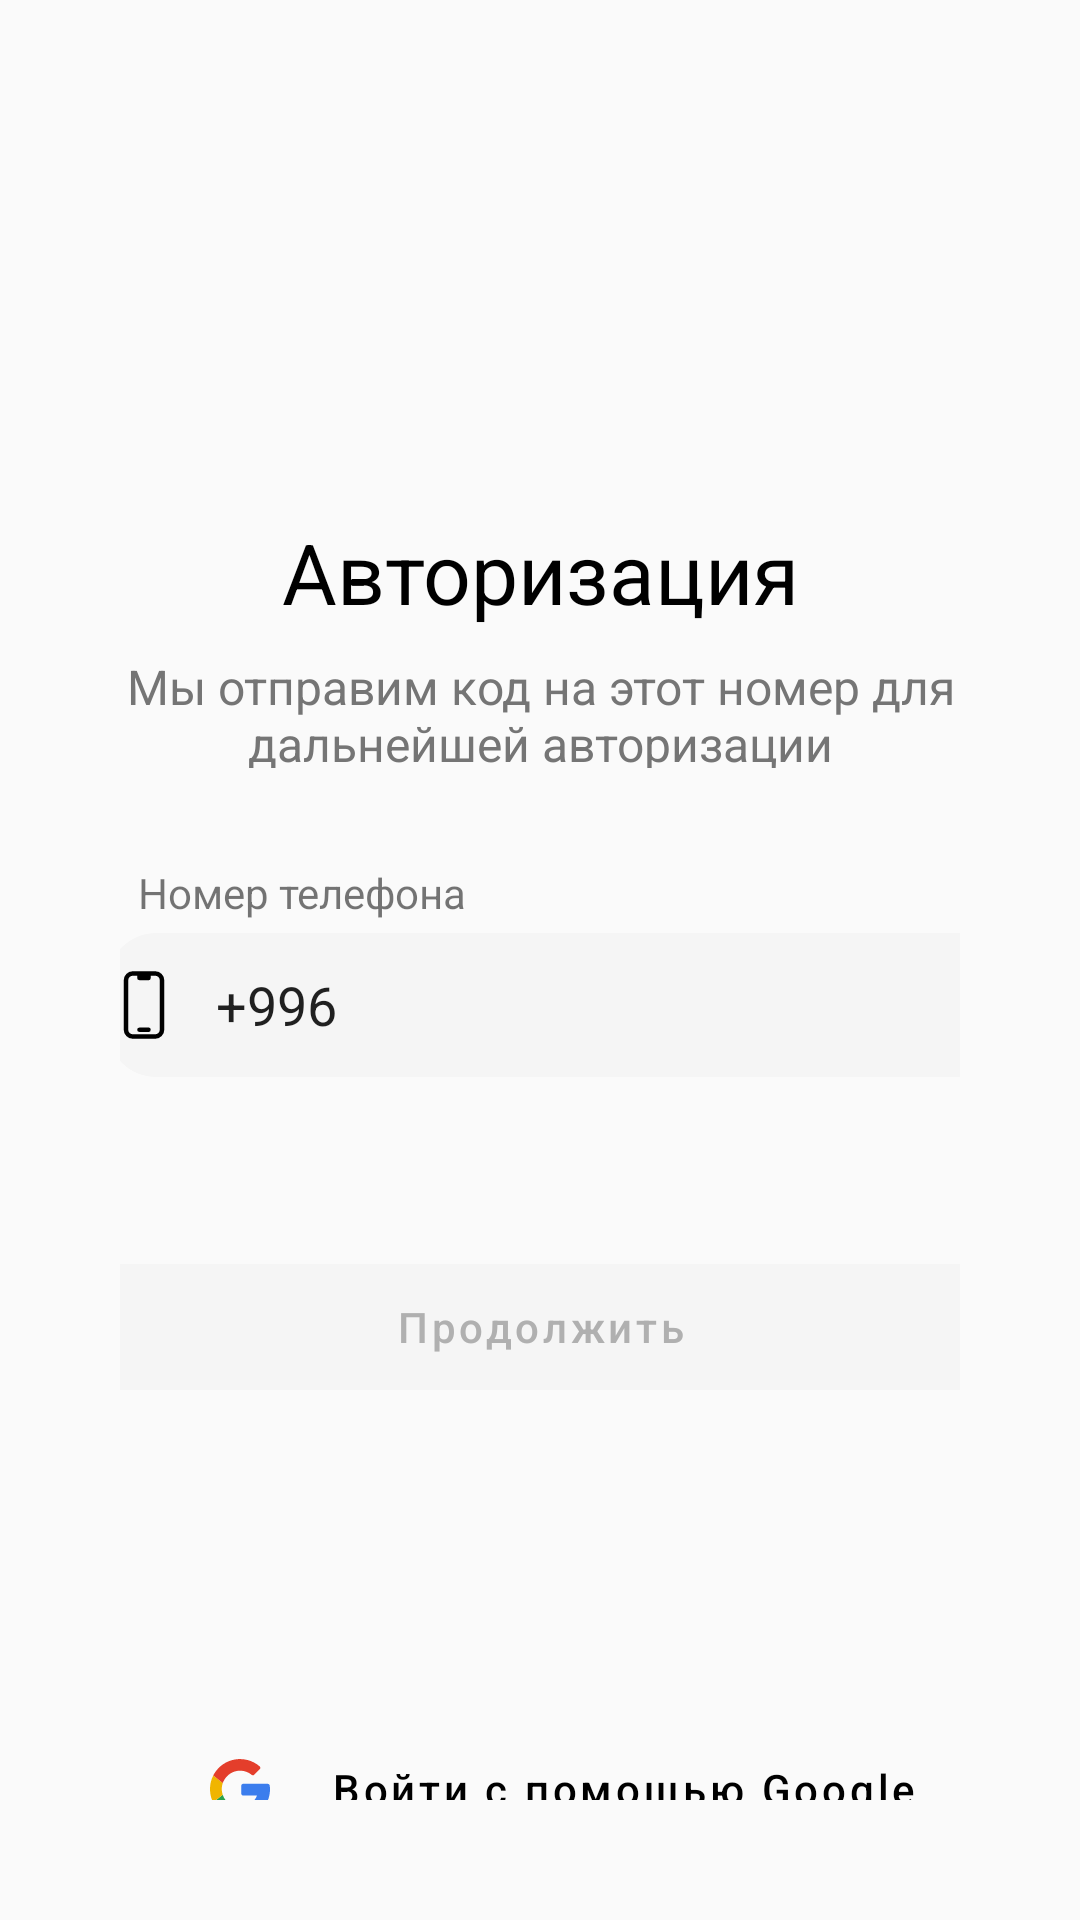

Here is an Android app screen rendered from its layout file. Give the layout XML and the strings, colors and styles it references.
<!-- AndroidManifest.xml: application theme Theme.Asahi -->
<!-- res/layout/fragment_auth.xml -->
<?xml version="1.0" encoding="utf-8"?>
<LinearLayout xmlns:android="http://schemas.android.com/apk/res/android"
    xmlns:app="http://schemas.android.com/apk/res-auto"
    xmlns:tools="http://schemas.android.com/tools"
    android:layout_width="match_parent"
    android:layout_height="match_parent"
    android:gravity="center_horizontal"
    android:orientation="vertical"
    android:padding="40dp"
    tools:context=".presentation.fragments.authorization.authnumber.AuthFragment">

    <TextView
        android:id="@+id/tv_auth"
        android:layout_width="320dp"
        android:layout_height="38dp"
        android:layout_marginTop="132dp"
        android:layout_marginBottom="8dp"
        android:gravity="center_horizontal|top"
        android:text="@string/authorization"
        android:textColor="@color/black"
        android:textSize="28sp" />

    <TextView
        android:id="@+id/tv_auth_desc"
        android:layout_width="320dp"
        android:layout_height="38dp"
        android:layout_marginBottom="32dp"
        android:gravity="center_horizontal|top"
        android:text="@string/auth_desc"
        android:textColor="#757575"
        android:textSize="16sp" />

    <TextView
        android:layout_width="wrap_content"
        android:layout_height="wrap_content"
        android:layout_gravity="start"
        android:layout_marginStart="6dp"
        android:layout_marginBottom="4dp"
        android:text="Номер телефона" />

    <EditText
        android:id="@+id/et_phone_number"
        android:layout_width="320dp"
        android:layout_height="48dp"
        android:layout_marginBottom="24dp"
        android:background="@drawable/bg_for_auth_views"
        android:drawableStart="@drawable/ic_smart_phone"
        android:drawablePadding="12dp"
        android:maxLength="13"
        android:inputType="number"
        android:layout_marginStart="16dp"
        android:text="+996"
        tools:ignore="TextFields" />

    <TextView
        android:id="@+id/tv_terms"
        android:layout_width="wrap_content"
        android:layout_height="wrap_content"
        android:layout_marginBottom="16dp"
        android:gravity="center"
        android:textSize="12sp" />

    <com.google.android.material.button.MaterialButton
        android:id="@+id/btn_continue"
        style="@style/NoShadowButtonStyle"
        android:layout_width="320dp"
        android:layout_height="54dp"
        android:backgroundTint="#F5F5F5"
        android:text="@string/text_continue"
        android:textAllCaps="false"
        android:textColor="#B0B0B0"
        app:cornerRadius="16dp" />

    <Button
        android:id="@+id/btn_google"
        style="@style/NoShadowButtonStyle"
        android:layout_width="320dp"
        android:layout_height="54dp"
        android:layout_marginTop="100dp"
        android:backgroundTint="#F5F5F5"
        android:drawableLeft="@drawable/ic_google"
        android:paddingStart="48dp"
        android:text="Войти с помощью Google"
        android:textAllCaps="false"
        android:textColor="@color/black"
        app:cornerRadius="16dp" />

    <Button
        android:id="@+id/btn_skip"
        style="@style/NoShadowButtonStyle"
        android:layout_width="320dp"
        android:layout_height="48dp"
        android:layout_marginTop="8dp"
        android:layout_marginBottom="70dp"
        android:backgroundTint="@color/white"
        android:text="@string/rext_skip"
        android:textAllCaps="false"
        android:textColor="@color/black" />

</LinearLayout>
<!-- resources referenced by this layout -->
<resources>
  <color name="black">#FF000000</color>
  <color name="white">#FFFFFFFF</color>
  <!-- drawable bg_for_auth_views (drawable) -->
  <?xml version="1.0" encoding="utf-8"?>
  <shape xmlns:android="http://schemas.android.com/apk/res/android">
  
      <solid android:color="#F5F5F5"/>
      <corners android:radius="16dp"/>
  </shape>
  <!-- drawable ic_google: vector/xml drawable (drawable, 2175 chars, omitted) -->
  <!-- drawable ic_smart_phone (drawable) -->
  <vector xmlns:android="http://schemas.android.com/apk/res/android"
      android:width="24dp"
      android:height="24dp"
      android:viewportWidth="24"
      android:viewportHeight="24">
    <path
        android:pathData="M10.5,1.5H8.25C7.653,1.5 7.081,1.737 6.659,2.159C6.237,2.581 6,3.153 6,3.75V20.25C6,20.847 6.237,21.419 6.659,21.841C7.081,22.263 7.653,22.5 8.25,22.5H15.75C16.347,22.5 16.919,22.263 17.341,21.841C17.763,21.419 18,20.847 18,20.25V3.75C18,3.153 17.763,2.581 17.341,2.159C16.919,1.737 16.347,1.5 15.75,1.5H13.5M10.5,1.5V3H13.5V1.5M10.5,1.5H13.5M10.5,20.25H13.5"
        android:strokeLineJoin="round"
        android:strokeWidth="1.5"
        android:fillColor="#00000000"
        android:strokeColor="#000000"
        android:strokeLineCap="round"/>
  </vector>
  <string name="auth_desc">Мы отправим код на этот номер для дальнейшей авторизации</string>
  <string name="authorization">Авторизация</string>
  <string name="rext_skip">Пропустить</string>
  <string name="text_continue">Продолжить</string>
  <style name="NoShadowButtonStyle" parent="Widget.MaterialComponents.Button">
          <item name="android:elevation">0dp</item>
          <item name="elevation">0dp</item>
          <item name="android:stateListAnimator">@null</item>
      </style>
  <style name="Theme.Asahi" parent="Base.Theme.Asahi" />
  <style name="Base.Theme.Asahi" parent="Theme.MaterialComponents.DayNight.NoActionBar.Bridge">
          <item name="colorPrimary">@color/white</item>
          <item name="colorPrimaryVariant">@color/white</item>
          <item name="colorOnPrimary">@color/white</item>
  
          <item name="colorSecondary">@color/teal_200</item>
          <item name="colorSecondaryVariant">@color/teal_700</item>
          <item name="colorOnSecondary">@color/black</item>
  
          <item name="android:statusBarColor">@color/white</item>
          <item name="android:windowLightStatusBar">true</item>
      </style>
  <color name="teal_200">#11490D</color>
  <color name="teal_700">#FF018786</color>
</resources>
